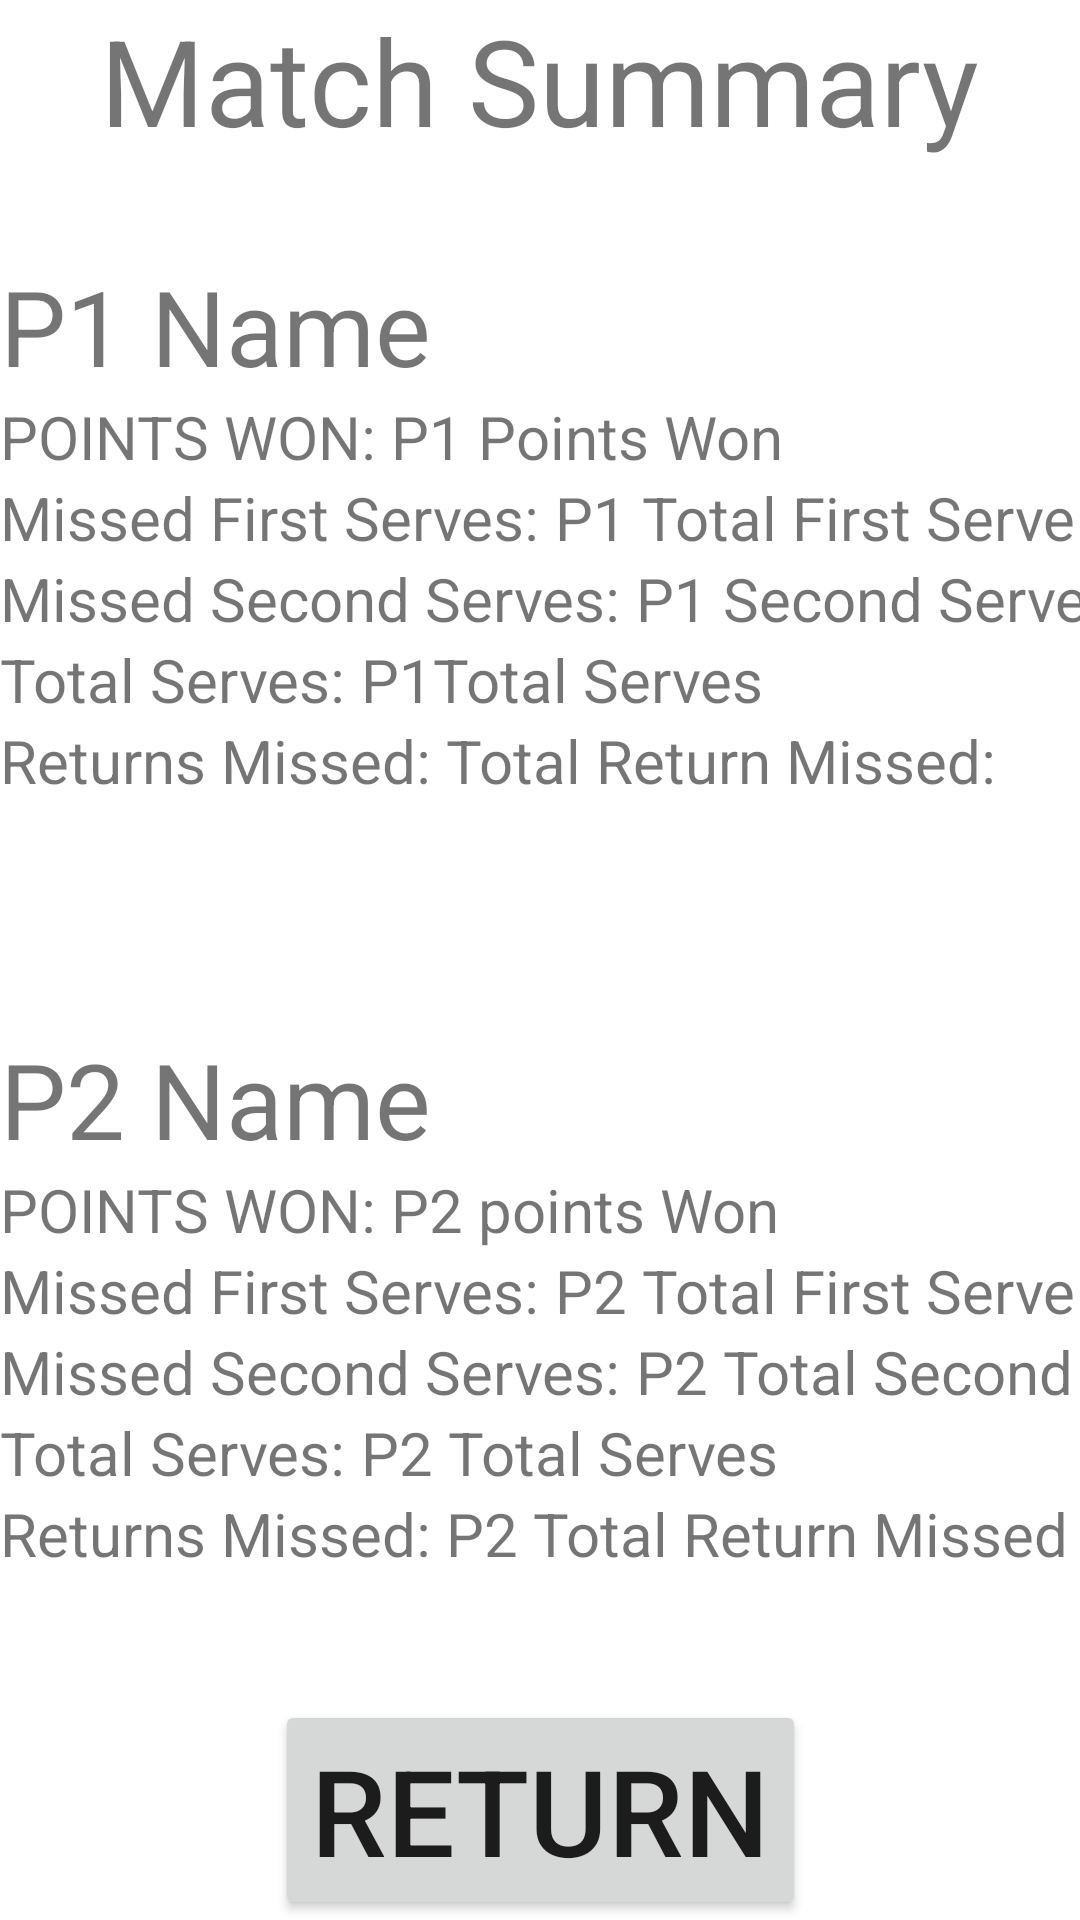

Write the Android layout XML for this screen, with the resource values it uses.
<!-- AndroidManifest.xml: application theme Theme.TennisTracker -->
<!-- res/layout/fragment_prev_match_stats.xml -->
<?xml version="1.0" encoding="utf-8"?>
<androidx.constraintlayout.widget.ConstraintLayout xmlns:android="http://schemas.android.com/apk/res/android"
    xmlns:app="http://schemas.android.com/apk/res-auto"
    xmlns:tools="http://schemas.android.com/tools"
    android:layout_width="match_parent"
    android:layout_height="match_parent"
    tools:context=".MatchSumFrag">


    <TextView
        android:id="@+id/textView3"
        android:layout_width="wrap_content"
        android:layout_height="wrap_content"
        android:text="Match Summary"
        android:textSize="40dp"
        app:layout_constraintEnd_toEndOf="parent"
        app:layout_constraintStart_toStartOf="parent"
        app:layout_constraintTop_toTopOf="parent" />

    <TextView
        android:id="@+id/txtP1Name"
        android:layout_width="wrap_content"
        android:layout_height="wrap_content"
        android:layout_marginTop="32dp"
        android:text="P1 Name"
        android:textSize="35dp"
        app:layout_constraintStart_toStartOf="parent"
        app:layout_constraintTop_toBottomOf="@+id/textView3" />

    <TextView
        android:id="@+id/txtP2Name"
        android:layout_width="wrap_content"
        android:layout_height="wrap_content"
        android:text="P2 Name"
        android:textSize="35dp"
        app:layout_constraintBottom_toBottomOf="parent"
        app:layout_constraintStart_toStartOf="parent"
        app:layout_constraintTop_toTopOf="parent"
        app:layout_constraintVertical_bias="0.578" />

    <TextView
        android:id="@+id/pointsWon"
        android:layout_width="wrap_content"
        android:layout_height="wrap_content"
        android:text="POINTS WON: "
        android:textSize="20dp"
        app:layout_constraintStart_toStartOf="parent"
        app:layout_constraintTop_toBottomOf="@+id/txtP1Name" />

    <TextView
        android:id="@+id/pointsWon2"
        android:layout_width="wrap_content"
        android:layout_height="wrap_content"
        android:text="POINTS WON: "
        android:textSize="20dp"
        app:layout_constraintStart_toStartOf="parent"
        app:layout_constraintTop_toBottomOf="@+id/txtP2Name" />

    <TextView
        android:id="@+id/txtP1PointsWon"
        android:layout_width="wrap_content"
        android:layout_height="wrap_content"
        android:text="P1 Points Won"
        android:textSize="20dp"
        app:layout_constraintStart_toEndOf="@+id/pointsWon"
        app:layout_constraintTop_toBottomOf="@+id/txtP1Name" />

    <TextView
        android:id="@+id/txtP2PointsWon"
        android:layout_width="wrap_content"
        android:layout_height="wrap_content"
        android:text="P2 points Won"
        android:textSize="20dp"
        app:layout_constraintStart_toEndOf="@+id/pointsWon2"
        app:layout_constraintTop_toBottomOf="@+id/txtP2Name" />

    <TextView
        android:id="@+id/txtP1TotalFirstServeMissedText"
        android:layout_width="wrap_content"
        android:layout_height="wrap_content"
        android:text="Missed First Serves: "
        android:textSize="20dp"
        app:layout_constraintStart_toStartOf="parent"
        app:layout_constraintTop_toBottomOf="@+id/pointsWon" />

    <TextView
        android:id="@+id/txtP1TotalFirstServeMissed"
        android:layout_width="wrap_content"
        android:layout_height="wrap_content"
        android:text="P1 Total First Serve Missed"
        android:textSize="20dp"

        app:layout_constraintStart_toEndOf="@+id/txtP1TotalFirstServeMissedText"
        app:layout_constraintTop_toBottomOf="@+id/txtP1PointsWon" />

    <TextView
        android:id="@+id/txtP2TotalFirstServeMissedText"
        android:layout_width="wrap_content"
        android:layout_height="wrap_content"
        android:text="Missed First Serves: "
        android:textSize="20dp"
        app:layout_constraintStart_toStartOf="parent"
        app:layout_constraintTop_toBottomOf="@+id/pointsWon2" />

    <TextView
        android:id="@+id/txtP2TotalFirstServeMissed"
        android:layout_width="wrap_content"
        android:layout_height="wrap_content"
        android:text="P2 Total First Serve Missed"
        android:textSize="20dp"
        app:layout_constraintStart_toEndOf="@+id/txtP2TotalFirstServeMissedText"
        app:layout_constraintTop_toBottomOf="@+id/txtP2PointsWon" />

    <TextView
        android:id="@+id/txtP1TotalSecondServeMissedText"
        android:layout_width="wrap_content"
        android:layout_height="wrap_content"
        android:text="Missed Second Serves: "
        android:textSize="20dp"
        app:layout_constraintStart_toStartOf="parent"
        app:layout_constraintTop_toBottomOf="@+id/txtP1TotalFirstServeMissedText" />

    <TextView
        android:id="@+id/txtP1TotalSecondServeMissed"
        android:layout_width="wrap_content"
        android:layout_height="wrap_content"
        android:text="P1 Second Serve Missed"
        android:textSize="20dp"
        app:layout_constraintStart_toEndOf="@+id/txtP1TotalSecondServeMissedText"
        app:layout_constraintTop_toBottomOf="@+id/txtP1TotalFirstServeMissed" />

    <TextView
        android:id="@+id/txtP2TotalSecondServeMissedText"
        android:layout_width="wrap_content"
        android:layout_height="wrap_content"
        android:text="Missed Second Serves: "
        android:textSize="20dp"
        app:layout_constraintStart_toStartOf="parent"
        app:layout_constraintTop_toBottomOf="@+id/txtP2TotalFirstServeMissedText" />

    <TextView
        android:id="@+id/txtP2TotalSecondServeMissed"
        android:layout_width="wrap_content"
        android:layout_height="wrap_content"
        android:text="P2 Total Second Serve Missed"
        android:textSize="20dp"
        app:layout_constraintStart_toEndOf="@+id/txtP2TotalSecondServeMissedText"
        app:layout_constraintTop_toBottomOf="@+id/txtP2TotalFirstServeMissed" />

    <TextView
        android:id="@+id/txtP1TotalReturnMissedText"
        android:layout_width="wrap_content"
        android:layout_height="wrap_content"
        android:text="Returns Missed: "
        android:textSize="20dp"
        app:layout_constraintStart_toStartOf="parent"
        app:layout_constraintTop_toBottomOf="@+id/txtP1ServesTotalText" />

    <TextView
        android:id="@+id/txtP1TotalReturnMissed"
        android:layout_width="wrap_content"
        android:layout_height="wrap_content"
        android:text="Total Return Missed: "
        android:textSize="20dp"
        app:layout_constraintStart_toEndOf="@+id/txtP1TotalReturnMissedText"
        app:layout_constraintTop_toTopOf="@+id/txtP1TotalReturnMissedText" />

    <TextView
        android:id="@+id/txtP2TotalReturnMissedText"
        android:layout_width="wrap_content"
        android:layout_height="wrap_content"
        android:text="Returns Missed: "
        android:textSize="20dp"
        app:layout_constraintStart_toStartOf="parent"
        app:layout_constraintTop_toBottomOf="@+id/txtP2ServesTotal" />

    <TextView
        android:id="@+id/txtP2TotalReturnMissed"
        android:layout_width="wrap_content"
        android:layout_height="wrap_content"
        android:text="P2 Total Return Missed"
        android:textSize="20dp"
        app:layout_constraintStart_toEndOf="@+id/txtP2TotalReturnMissedText"
        app:layout_constraintTop_toBottomOf="@+id/txtP2ServesTotal" />

    <TextView
        android:id="@+id/txtP1ServesTotalText"
        android:layout_width="wrap_content"
        android:layout_height="wrap_content"
        android:text="Total Serves: "
        android:textSize="20dp"
        app:layout_constraintStart_toStartOf="parent"
        app:layout_constraintTop_toBottomOf="@+id/txtP1TotalSecondServeMissed" />

    <TextView
        android:id="@+id/txtP1ServesTotal"
        android:layout_width="wrap_content"
        android:layout_height="wrap_content"
        android:text="P1Total Serves"
        android:textSize="20dp"
        app:layout_constraintStart_toEndOf="@+id/txtP1ServesTotalText"
        app:layout_constraintTop_toBottomOf="@+id/txtP1TotalSecondServeMissed" />

    <TextView
        android:id="@+id/txtP2ServesTotalText"
        android:layout_width="wrap_content"
        android:layout_height="wrap_content"
        android:text="Total Serves: "
        android:textSize="20dp"
        app:layout_constraintStart_toStartOf="parent"
        app:layout_constraintTop_toBottomOf="@+id/txtP2TotalSecondServeMissed" />

    <TextView
        android:id="@+id/txtP2ServesTotal"
        android:layout_width="wrap_content"
        android:layout_height="wrap_content"
        android:text="P2 Total Serves"
        android:textSize="20dp"
        app:layout_constraintStart_toEndOf="@+id/txtP2ServesTotalText"
        app:layout_constraintTop_toBottomOf="@+id/txtP2TotalSecondServeMissed" />

    <Button
        android:id="@+id/btnReturn"
        android:layout_width="wrap_content"
        android:layout_height="wrap_content"
        android:text="Return"
        android:textSize="40dp"
        app:layout_constraintBottom_toBottomOf="parent"
        app:layout_constraintEnd_toEndOf="parent"
        app:layout_constraintStart_toStartOf="parent" />


</androidx.constraintlayout.widget.ConstraintLayout>
<!-- resources referenced by this layout -->
<resources>
  <style name="Theme.TennisTracker" parent="Theme.MaterialComponents.DayNight.DarkActionBar">
          
          <item name="colorPrimary">@color/yellow_dark</item>
          <item name="colorPrimaryVariant">@color/yellow_bright</item>
          <item name="colorOnPrimary">@color/white</item>
          
          <item name="colorSecondary">@color/teal_200</item>
          <item name="colorSecondaryVariant">@color/teal_700</item>
          <item name="colorOnSecondary">@color/black</item>
          
          <item name="android:statusBarColor">?attr/colorPrimaryVariant</item>
          
      </style>
  <color name="yellow_dark">#FBC02D</color>
  <color name="yellow_bright">#FDD835</color>
  <color name="white">#FFFFFFFF</color>
  <color name="teal_200">#FF03DAC5</color>
  <color name="teal_700">#FF018786</color>
  <color name="black">#FF000000</color>
</resources>
